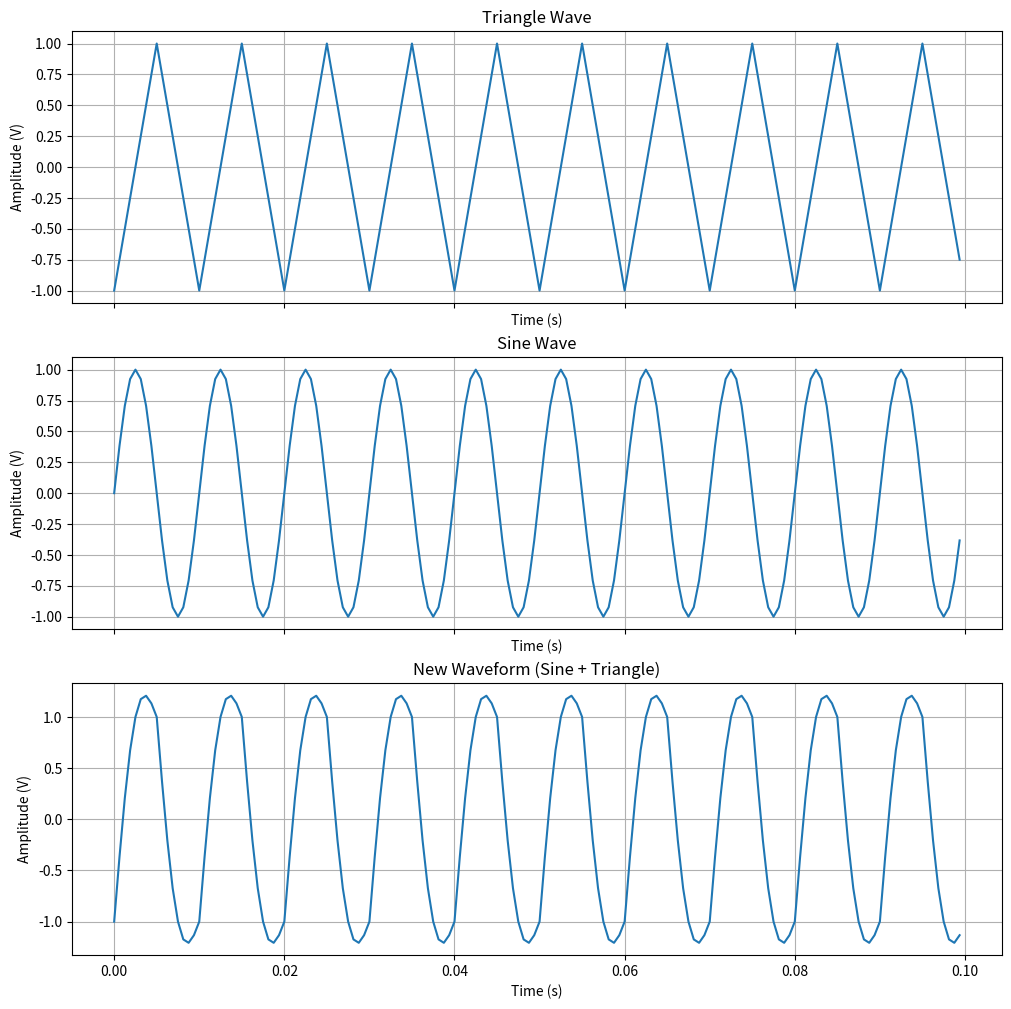
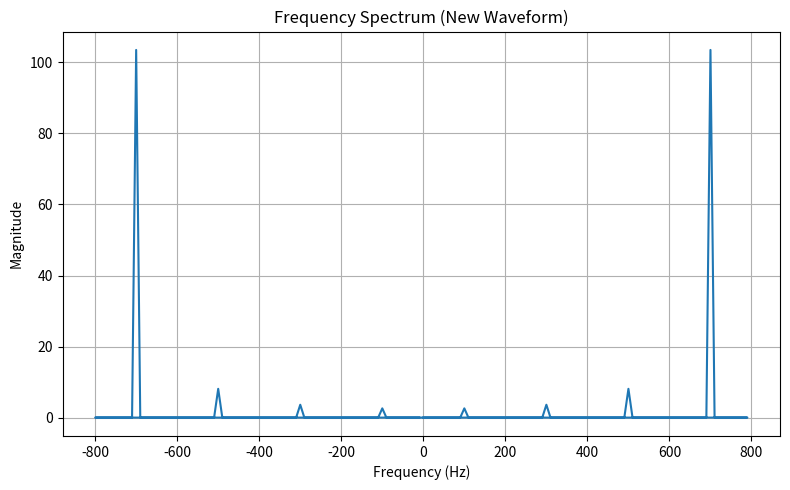

Source code (Python) for these figures, in order: (Note: this script raises an exception after producing the figures.)
import numpy as np
import matplotlib.pyplot as plt

def generate_triangle_wave(frequency, amplitude, phase, duration, sampling_rate, duty_cycle=0.5):
    t = np.linspace(0, duration, int(duration * sampling_rate), endpoint=False)
    triangle_wave = amplitude * (2 * np.abs(2 * (t * frequency + phase - np.floor(t * frequency + phase + 0.5))) - 1)
    return t, triangle_wave

def generate_sine_wave(frequency, amplitude, phase, duration, sampling_rate):
    t = np.linspace(0, duration, int(duration * sampling_rate), endpoint=False)
    sine_wave = amplitude * np.sin(2 * np.pi * frequency * t + phase)
    return t, sine_wave

def plot_waveform(ax, t, waveform, title, xlabel, ylabel):
    ax.plot(t, waveform)
    ax.set_title(title)
    ax.set_xlabel(xlabel)
    ax.set_ylabel(ylabel)
    ax.grid(True)

def generate_and_plot_signals(frequency_tri, amplitude_tri, phase_tri, duration_tri, sampling_rate_tri,
                              frequency_sine, amplitude_sine, phase_sine, duration_sine, sampling_rate_sine):
    # Generate triangle wave
    t_tri, triangle_wave = generate_triangle_wave(frequency_tri, amplitude_tri, phase_tri, duration_tri, sampling_rate_tri)

    # Generate sine wave
    t_sine, sine_wave = generate_sine_wave(frequency_sine, amplitude_sine, phase_sine, duration_sine, sampling_rate_sine)

    # Add sine wave and triangle wave to get the new waveform
    new_waveform = sine_wave + triangle_wave

    # Compute the FFT for the new waveform
    fft_result_new = np.fft.fft(new_waveform)
    fft_freqs_new = np.fft.fftfreq(len(t_sine), d=1/sampling_rate_sine)
    fft_result_new = np.fft.fftshift(fft_result_new)
    fft_magnitude_new = np.abs(fft_result_new)

    # Create a 2x2 grid for subplot
    fig, axs = plt.subplots(3, 1, figsize=(12, 12), sharex=True)

    # Plot the triangle wave
    plot_waveform(axs[0], t_tri, triangle_wave, "Triangle Wave", "Time (s)", "Amplitude (V)")

    # Plot the sine wave
    plot_waveform(axs[1], t_sine, sine_wave, "Sine Wave", "Time (s)", "Amplitude (V)")

    # Plot the new waveform
    plot_waveform(axs[2], t_sine, new_waveform, "New Waveform (Sine + Triangle)", "Time (s)", "Amplitude (V)")

    # Plot the frequency spectrum for the new waveform
    fig, ax = plt.subplots(figsize=(8, 5))
    ax.plot(fft_freqs_new, fft_magnitude_new)
    ax.set_title("Frequency Spectrum (New Waveform)")
    ax.set_xlabel("Frequency (Hz)")
    ax.set_ylabel("Magnitude")
    ax.grid(True)

    # Adjust layout and display the plots
    plt.tight_layout()

    def on_xlims_change(axes):
        for ax in axs:
            ax.set_xlim(axs[2].get_xlim())

    # Connect the function to the event handler
    fig.canvas.mpl_connect('xlim_changed', on_xlims_change)

    plt.show()


# 三角波-1
frequency_tri = 50    # Frequency of the triangle wave (100 kHz)
amplitude_tri = 1      # Amplitude of the triangle wave (1 Vpp)
phase_tri = 0          # 0 phase (in seconds)
duration_tri = 0.1     # Duration of the wave (100 ms)
sampling_rate_tri = 1600  # 1.6 MHz sampling rate (number of samples per second)

# 三角波-2
frequency_tri2 = 50    # Frequency of the triangle wave (100 kHz)
amplitude_tri2 = 1      # Amplitude of the triangle wave (1 Vpp)
phase_tri2 = 0          # 0 phase (in seconds)
duration_tri2 = 0.1     # Duration of the wave (100 ms)
sampling_rate_tri2 = 1600  # 1.6 MHz sampling rate (number of samples per second)

# 正弦波-1
frequency_sine = 100    # Frequency of the sine wave (50 kHz)
amplitude_sine = 1      # Amplitude of the sine wave (0.5 Vpp)
phase_sine = 0            # 0 phase (in seconds)
duration_sine = 0.1       # Duration of the wave (100 ms)
sampling_rate_sine = 1600  # 1.6 MHz sampling rate (number of samples per second)

# 正弦波-2
frequency_sine2 = 100    # Frequency of the sine wave (50 kHz)
amplitude_sine2 = 1      # Amplitude of the sine wave (0.5 Vpp)
phase_sine2 = 0            # 0 phase (in seconds)
duration_sine2 = 0.1       # Duration of the wave (100 ms)
sampling_rate_sine2 = 1600  # 1.6 MHz sampling rate (number of samples per second)

# 三角+正弦
# generate_and_plot_signals(
#     frequency_tri, amplitude_tri, phase_tri, duration_tri, sampling_rate_tri,
#     frequency_sine, amplitude_sine, phase_sine, duration_sine, sampling_rate_sine)

# 三角+三角
# generate_and_plot_signals(
#      frequency_tri, amplitude_tri, phase_tri, duration_tri, sampling_rate_tri,
#      frequency_tri2, amplitude_tri2, phase_tri2, duration_tri2, sampling_rate_tri2)

# 正弦+正弦
generate_and_plot_signals(
    frequency_sine, amplitude_sine, phase_sine, duration_sine, sampling_rate_sine,
    frequency_sine2, amplitude_sine2, phase_sine2, duration_sine2, sampling_rate_sine2)
